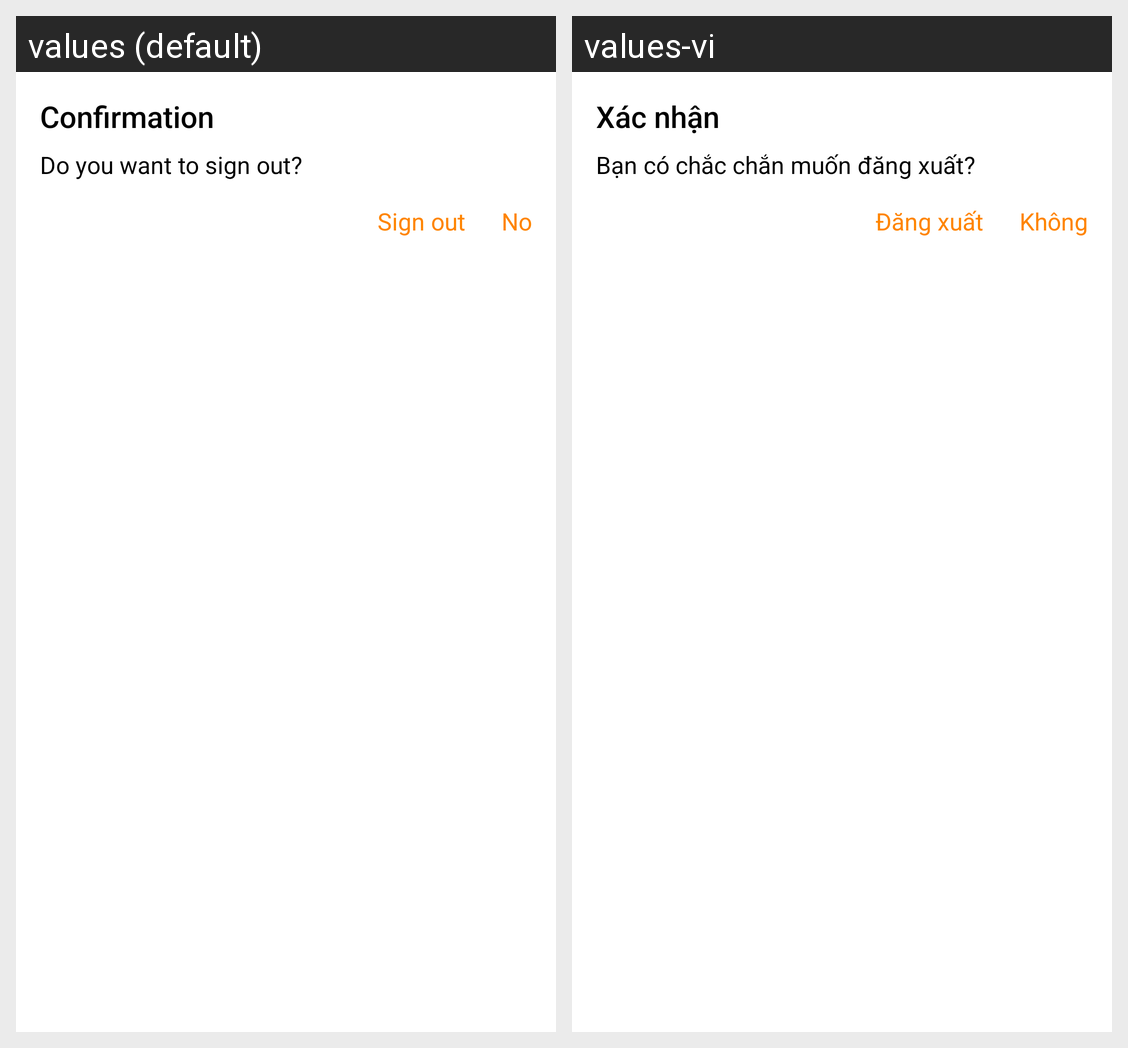

Here is an Android app screen in its default locale and in the app's own translations. Write out the translated-string differences for the strings that appear on this screen.
Android screen res/layout/dialog_signout.xml rendered under 2 locales, left to right: values (default), values-vi. Device: Nexus 5 (rendered at 1080×1920; each locale shown at half size, 540×960, under a caption strip naming it); theme AppTheme.
Strings drawn on this screen, with the default value and each locale's value (text and hints the layout hard-codes, and strings that could not be matched under every locale, appear in the picture but are not listed):

confirmation
  values: Confirmation
  values-vi: Xác nhận

are_sign_out
  values: Do you want to sign out?
  values-vi: Bạn có chắc chắn muốn đăng xuất?

sign_out
  values: Sign out
  values-vi: Đăng xuất

no
  values: No
  values-vi: Không
